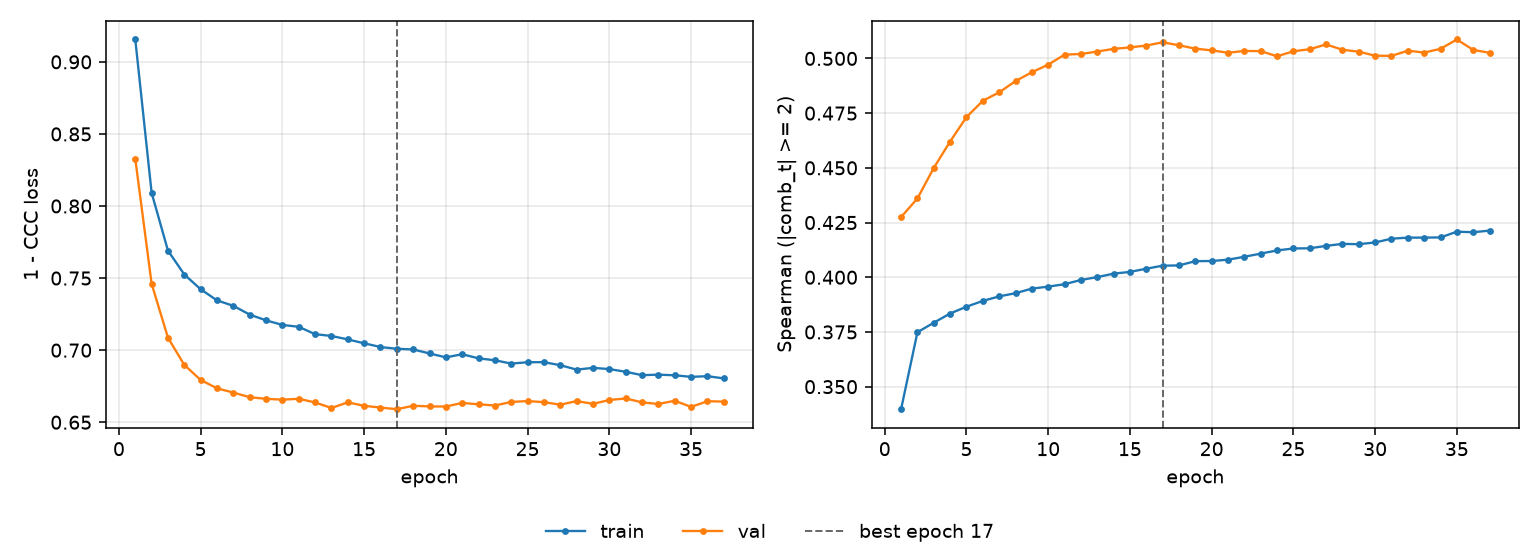

The data file committed next to this chart (first rows):
epoch, tr_loss, vl_loss, tr_sp, vl_sp, is_best
1, 0.9155, 0.8327, 0.3397, 0.4275, False
2, 0.8091, 0.7461, 0.3749, 0.436, False
3, 0.769, 0.7086, 0.3792, 0.45, False
4, 0.7525, 0.6897, 0.3834, 0.462, False
5, 0.7422, 0.6793, 0.3865, 0.4732, False
6, 0.7345, 0.6735, 0.3892, 0.4806, False
7, 0.7307, 0.6706, 0.3913, 0.4845, False
8, 0.7247, 0.6674, 0.3927, 0.4896, False
9, 0.7207, 0.6662, 0.3948, 0.4937, False
10, 0.7175, 0.6656, 0.3957, 0.4971, False
11, 0.7162, 0.6663, 0.3968, 0.5017, False
12, 0.7111, 0.6637, 0.3988, 0.502, False
13, 0.7099, 0.6599, 0.4001, 0.5031, False
14, 0.7075, 0.6638, 0.4017, 0.5044, False
15, 0.7048, 0.6614, 0.4024, 0.505, False
16, 0.7022, 0.6602, 0.4039, 0.5059, False
17, 0.7009, 0.659, 0.4053, 0.5074, True
18, 0.7005, 0.6614, 0.4054, 0.506, False
19, 0.6977, 0.661, 0.4074, 0.5045, False
20, 0.695, 0.6609, 0.4074, 0.5037, False
21, 0.6972, 0.6634, 0.408, 0.5026, False
22, 0.6943, 0.6624, 0.4094, 0.5034, False
23, 0.693, 0.6616, 0.4108, 0.5033, False
24, 0.6907, 0.6641, 0.4122, 0.501, False
25, 0.6916, 0.6647, 0.4132, 0.5033, False
26, 0.6916, 0.6639, 0.4132, 0.5042, False
27, 0.6896, 0.6622, 0.4143, 0.5064, False
28, 0.6865, 0.6647, 0.4153, 0.504, False
29, 0.6877, 0.6627, 0.4151, 0.5031, False
30, 0.6869, 0.6654, 0.4159, 0.5012, False
31, 0.685, 0.6665, 0.4176, 0.5012, False
32, 0.6826, 0.6638, 0.4181, 0.5035, False
33, 0.683, 0.6626, 0.4181, 0.5027, False
34, 0.6826, 0.6649, 0.4182, 0.5044, False
35, 0.6815, 0.6606, 0.4208, 0.5087, False
36, 0.6819, 0.6646, 0.4206, 0.5039, False
37, 0.6804, 0.6643, 0.4213, 0.5026, False
